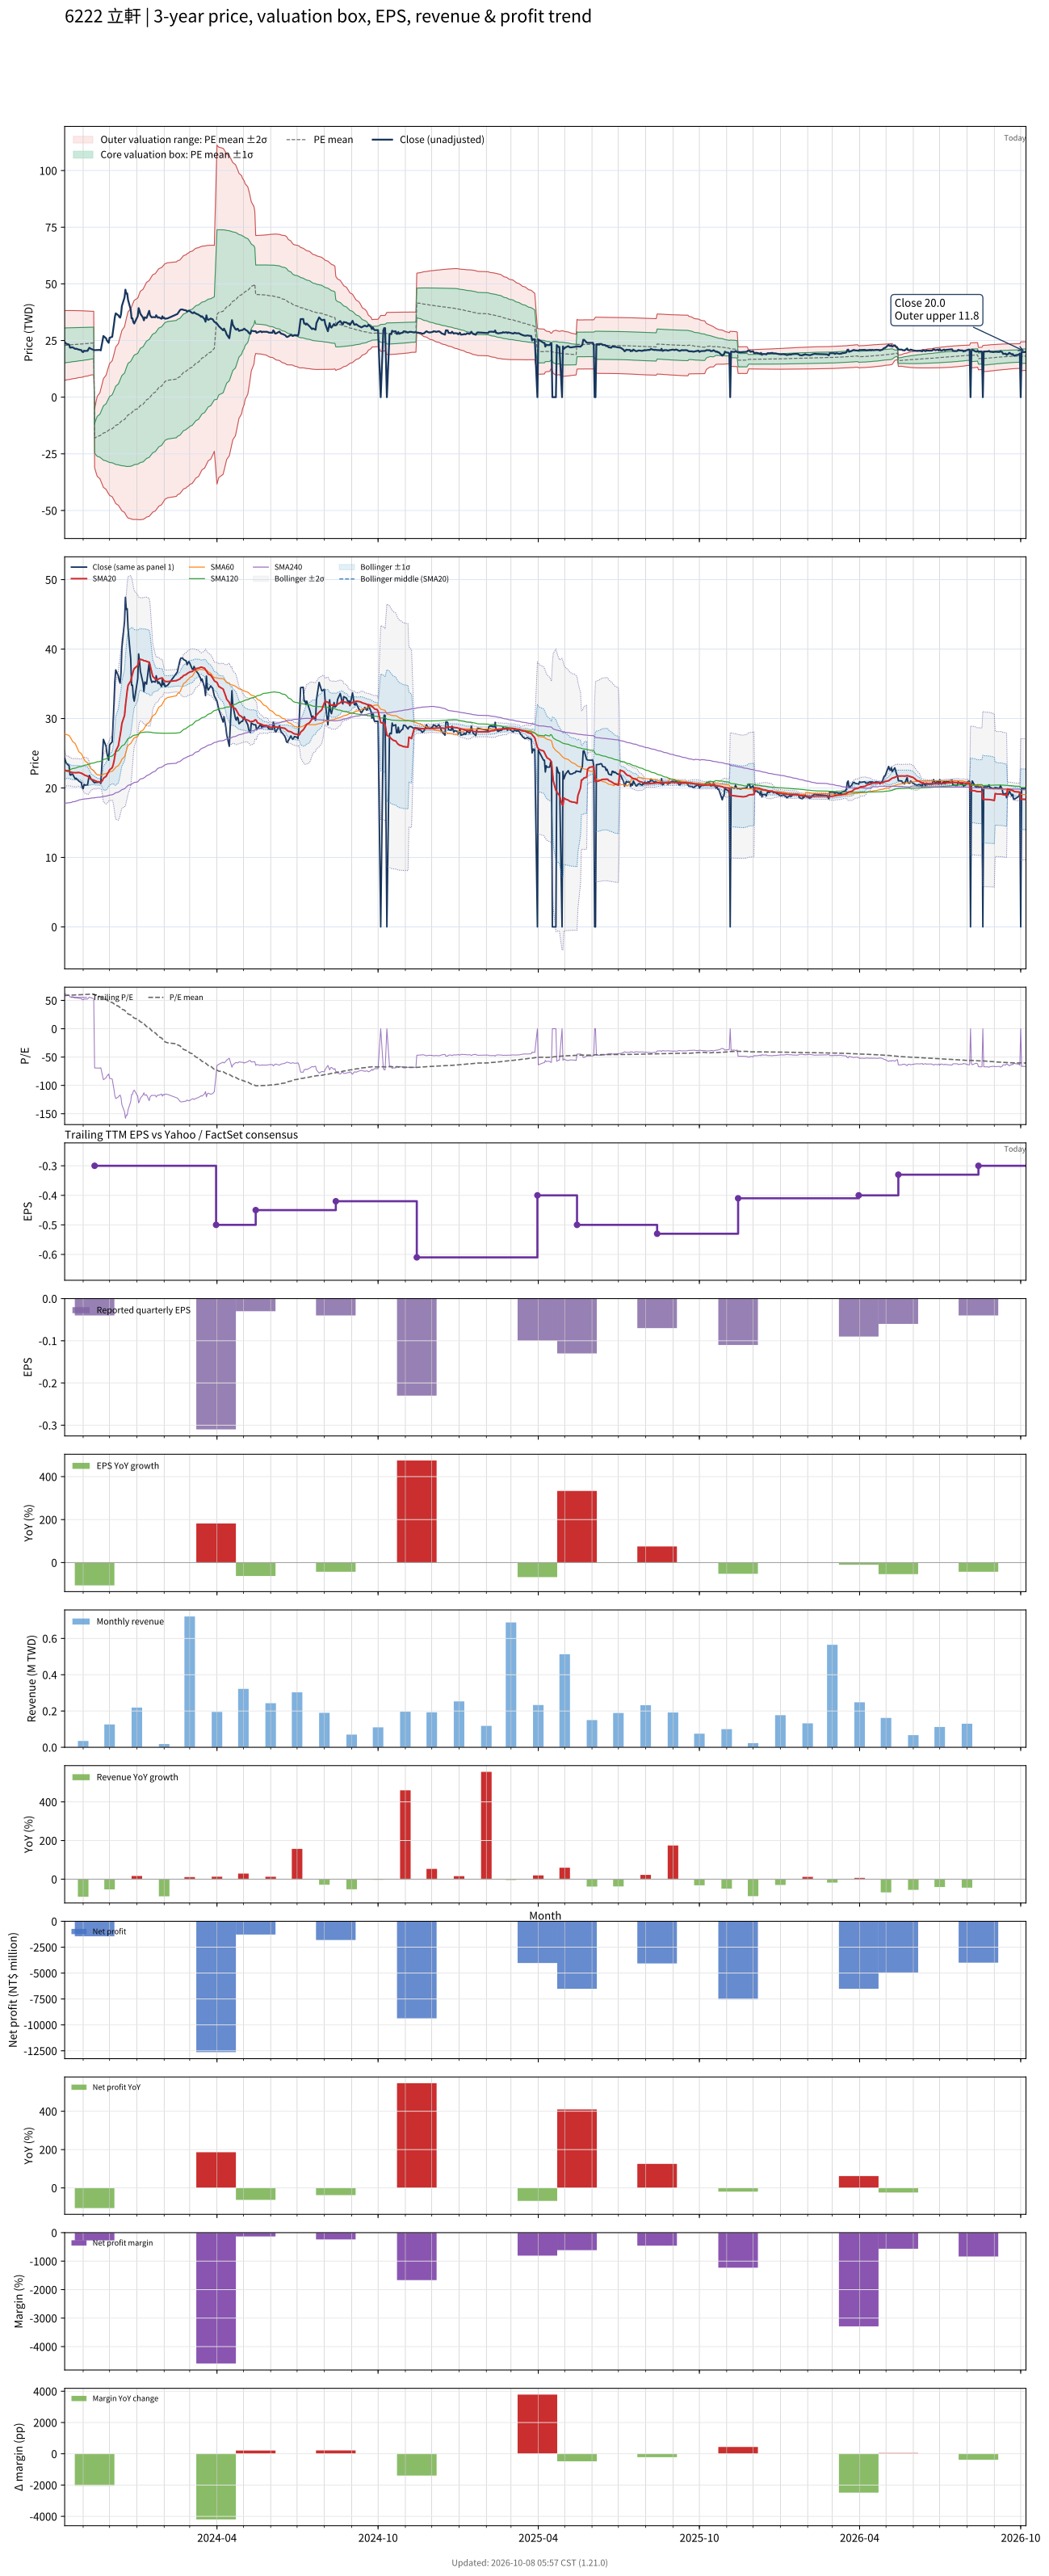

Values plotted in this chart, from the file beside it:
# chart-version: skill-stock-dynamic-val…
date, close, available_date, period_end, eps, ttm_eps, pe, pe_mean, pe_std, price_m2, price_m1, price_mean, price_p1, price_p2, forward_eps, forward_pe, forward_pe_mean, forward_pe_std, forward_price_m2, forward_price_m1, forward_price_mean, forward_price_p1, forward_price_p2, sma20
2023-10-11, 24.3, 2023-08-14, 2023-06-30, -0.07, 0.39, 62.31, 58.49, 19.73, 7.425, 15.12, 22.81, 30.51, 38.2, , , , , , , , , , 22.64
2023-10-12, 23.85, 2023-08-14, 2023-06-30, -0.07, 0.39, 61.15, 58.65, 19.67, 7.527, 15.2, 22.87, 30.54, 38.22, , , , , , , , , , 22.52
2023-10-13, 23.55, 2023-08-14, 2023-06-30, -0.07, 0.39, 60.38, 58.81, 19.61, 7.641, 15.29, 22.93, 30.58, 38.23, , , , , , , , , , 22.45
2023-10-16, 23.2, 2023-08-14, 2023-06-30, -0.07, 0.39, 59.49, 58.96, 19.54, 7.749, 15.37, 22.99, 30.61, 38.24, , , , , , , , , , 22.43
2023-10-17, 21.9, 2023-08-14, 2023-06-30, -0.07, 0.39, 56.15, 59.07, 19.49, 7.837, 15.44, 23.04, 30.64, 38.24, , , , , , , , , , 22.34
2023-10-18, 21.85, 2023-08-14, 2023-06-30, -0.07, 0.39, 56.03, 59.18, 19.43, 7.927, 15.5, 23.08, 30.66, 38.24, , , , , , , , , , 22.28
2023-10-19, 22, 2023-08-14, 2023-06-30, -0.07, 0.39, 56.41, 59.31, 19.36, 8.033, 15.58, 23.13, 30.68, 38.23, , , , , , , , , , 22.24
2023-10-20, 22, 2023-08-14, 2023-06-30, -0.07, 0.39, 56.41, 59.45, 19.28, 8.152, 15.67, 23.19, 30.7, 38.22, , , , , , , , , , 22.22
2023-10-23, 21.3, 2023-08-14, 2023-06-30, -0.07, 0.39, 54.62, 59.57, 19.2, 8.26, 15.75, 23.23, 30.72, 38.21, , , , , , , , , , 22.2
2023-10-24, 21.4, 2023-08-14, 2023-06-30, -0.07, 0.39, 54.87, 59.68, 19.13, 8.352, 15.81, 23.28, 30.74, 38.2, , , , , , , , , , 22.2
2023-10-25, 21.25, 2023-08-14, 2023-06-30, -0.07, 0.39, 54.49, 59.79, 19.07, 8.444, 15.88, 23.32, 30.75, 38.19, , , , , , , , , , 22.21
2023-10-26, 21.15, 2023-08-14, 2023-06-30, -0.07, 0.39, 54.23, 59.9, 18.99, 8.547, 15.95, 23.36, 30.77, 38.18, , , , , , , , , , 22.22
2023-10-27, 21, 2023-08-14, 2023-06-30, -0.07, 0.39, 53.85, 60.01, 18.92, 8.641, 16.02, 23.4, 30.78, 38.16, , , , , , , , , , 22.23
2023-10-30, 20.75, 2023-08-14, 2023-06-30, -0.07, 0.39, 53.21, 60.11, 18.85, 8.74, 16.09, 23.44, 30.8, 38.15, , , , , , , , , , 22.13
2023-10-31, 20.05, 2023-08-14, 2023-06-30, -0.07, 0.39, 51.41, 60.22, 18.77, 8.846, 16.17, 23.48, 30.8, 38.12, , , , , , , , , , 22.05
2023-11-01, 19.9, 2023-08-14, 2023-06-30, -0.07, 0.39, 51.03, 60.31, 18.69, 8.948, 16.24, 23.52, 30.81, 38.1, , , , , , , , , , 21.98
2023-11-02, 20.5, 2023-08-14, 2023-06-30, -0.07, 0.39, 52.56, 60.43, 18.59, 9.067, 16.32, 23.57, 30.82, 38.07, , , , , , , , , , 21.93
2023-11-03, 20.4, 2023-08-14, 2023-06-30, -0.07, 0.39, 52.31, 60.55, 18.5, 9.186, 16.4, 23.61, 30.83, 38.04, , , , , , , , , , 21.82
2023-11-06, 20.45, 2023-08-14, 2023-06-30, -0.07, 0.39, 52.44, 60.68, 18.38, 9.323, 16.49, 23.66, 30.83, 38, , , , , , , , , , 21.71
2023-11-07, 21.2, 2023-08-14, 2023-06-30, -0.07, 0.39, 54.36, 60.8, 18.29, 9.444, 16.58, 23.71, 30.85, 37.98, , , , , , , , , , 21.6
2023-11-08, 21.8, 2023-08-14, 2023-06-30, -0.07, 0.39, 55.9, 60.94, 18.19, 9.581, 16.67, 23.77, 30.86, 37.95, , , , , , , , , , 21.48
2023-11-09, 21.55, 2023-08-14, 2023-06-30, -0.07, 0.39, 55.26, 61.06, 18.1, 9.692, 16.75, 23.81, 30.87, 37.93, , , , , , , , , , 21.36
2023-11-10, 21.3, 2023-08-14, 2023-06-30, -0.07, 0.39, 54.62, 61.18, 18.01, 9.808, 16.83, 23.86, 30.88, 37.91, , , , , , , , , , 21.25
2023-11-13, 20.85, 2023-08-14, 2023-06-30, -0.07, 0.39, 53.46, 61.28, 17.93, 9.915, 16.91, 23.9, 30.89, 37.88, , , , , , , , , , 21.13
2023-11-14, 20.75, 2023-11-14, 2023-09-30, -0.04, -0.3, -69.17, 60.37, 21.44, -5.248, -11.68, -18.11, -24.54, -30.98, , , , , , , , , , 21.07
2023-11-15, 20.8, 2023-11-14, 2023-09-30, -0.04, -0.3, -69.33, 59.45, 24.44, -3.174, -10.5, -17.84, -25.17, -32.5, , , , , , , , , , 21.02
2023-11-16, 20.8, 2023-11-14, 2023-09-30, -0.04, -0.3, -69.33, 58.53, 27.07, -1.314, -9.436, -17.56, -25.68, -33.8, , , , , , , , , , 20.96
2023-11-17, 20.8, 2023-11-14, 2023-09-30, -0.04, -0.3, -69.33, 57.6, 29.45, 0.3867, -8.447, -17.28, -26.12, -34.95, , , , , , , , , , 20.9
2023-11-20, 20.85, 2023-11-14, 2023-09-30, -0.04, -0.3, -69.5, 56.68, 31.62, 1.969, -7.518, -17, -26.49, -35.98, , , , , , , , , , 20.88
2023-11-21, 20.65, 2023-11-14, 2023-09-30, -0.04, -0.3, -68.83, 55.76, 33.61, 3.438, -6.644, -16.73, -26.81, -36.89, , , , , , , , , , 20.84
2023-11-22, 22.7, 2023-11-14, 2023-09-30, -0.04, -0.3, -75.67, 54.79, 35.66, 4.959, -5.739, -16.44, -27.14, -37.83, , , , , , , , , , 20.91
2023-11-23, 24.95, 2023-11-14, 2023-09-30, -0.04, -0.3, -83.17, 53.77, 37.8, 6.548, -4.791, -16.13, -27.47, -38.81, , , , , , , , , , 21.1
2023-11-24, 27, 2023-11-14, 2023-09-30, -0.04, -0.3, -90, 52.7, 39.99, 8.181, -3.815, -15.81, -27.81, -39.8, , , , , , , , , , 21.4
2023-11-27, 26, 2023-11-14, 2023-09-30, -0.04, -0.3, -86.67, 51.64, 41.95, 9.679, -2.907, -15.49, -28.08, -40.66, , , , , , , , , , 21.66
2023-11-28, 25, 2023-11-14, 2023-09-30, -0.04, -0.3, -83.33, 50.62, 43.71, 11.04, -2.071, -15.18, -28.3, -41.41, , , , , , , , , , 21.91
2023-11-29, 24.5, 2023-11-14, 2023-09-30, -0.04, -0.3, -81.67, 49.59, 45.34, 12.33, -1.276, -14.88, -28.48, -42.08, , , , , , , , , , 22.14
2023-11-30, 24, 2023-11-14, 2023-09-30, -0.04, -0.3, -80, 48.59, 46.85, 13.54, -0.5209, -14.58, -28.63, -42.69, , , , , , , , , , 22.32
2023-12-01, 26.2, 2023-11-14, 2023-09-30, -0.04, -0.3, -87.33, 47.53, 48.46, 14.82, 0.2801, -14.26, -28.8, -43.34, , , , , , , , , , 22.61
2023-12-04, 26.65, 2023-11-14, 2023-09-30, -0.04, -0.3, -88.83, 46.45, 50.04, 16.09, 1.076, -13.93, -28.94, -43.96, , , , , , , , , , 22.92
2023-12-05, 29.3, 2023-11-14, 2023-09-30, -0.04, -0.3, -97.67, 45.29, 51.74, 17.46, 1.934, -13.59, -29.11, -44.63, , , , , , , , , , 23.32
2023-12-06, 32.2, 2023-11-14, 2023-09-30, -0.04, -0.3, -107.3, 44.05, 53.58, 18.93, 2.857, -13.22, -29.29, -45.36, , , , , , , , , , 23.84
2023-12-07, 35.4, 2023-11-14, 2023-09-30, -0.04, -0.3, -118, 42.73, 55.58, 20.53, 3.855, -12.82, -29.49, -46.17, , , , , , , , , , 24.54
2023-12-08, 37, 2023-11-14, 2023-09-30, -0.04, -0.3, -123.3, 41.36, 57.61, 22.16, 4.876, -12.41, -29.69, -46.98, , , , , , , , , , 25.32
2023-12-11, 36.1, 2023-11-14, 2023-09-30, -0.04, -0.3, -120.3, 40.02, 59.47, 23.68, 5.836, -12.01, -29.85, -47.69, , , , , , , , , , 26.08
2023-12-12, 35.45, 2023-11-14, 2023-09-30, -0.04, -0.3, -118.2, 38.7, 61.2, 25.11, 6.75, -11.61, -29.97, -48.33, , , , , , , , , , 26.82
2023-12-13, 35.1, 2023-11-14, 2023-09-30, -0.04, -0.3, -117, 37.4, 62.83, 26.48, 7.631, -11.22, -30.07, -48.92, , , , , , , , , , 27.53
2023-12-14, 36.6, 2023-11-14, 2023-09-30, -0.04, -0.3, -122, 36.01, 64.49, 27.89, 8.543, -10.8, -30.15, -49.5, , , , , , , , , , 28.32
2023-12-15, 40.25, 2023-11-14, 2023-09-30, -0.04, -0.3, -134.2, 34.5, 66.32, 29.44, 9.548, -10.35, -30.25, -50.14, , , , , , , , , , 29.3
2023-12-18, 44, 2023-11-14, 2023-09-30, -0.04, -0.3, -146.7, 32.85, 68.33, 31.15, 10.65, -9.855, -30.35, -50.85, , , , , , , , , , 30.45
2023-12-19, 47.45, 2023-11-14, 2023-09-30, -0.04, -0.3, -158.2, 31.1, 70.5, 32.97, 11.82, -9.331, -30.48, -51.63, , , , , , , , , , 31.79
2023-12-20, 45.7, 2023-11-14, 2023-09-30, -0.04, -0.3, -152.3, 29.4, 72.43, 34.64, 12.91, -8.819, -30.55, -52.28, , , , , , , , , , 32.94
2023-12-21, 45.8, 2023-11-14, 2023-09-30, -0.04, -0.3, -152.7, 27.69, 74.28, 36.26, 13.98, -8.306, -30.59, -52.87, , , , , , , , , , 33.98
2023-12-22, 42.9, 2023-11-14, 2023-09-30, -0.04, -0.3, -143, 26.05, 75.85, 37.7, 14.94, -7.815, -30.57, -53.33, , , , , , , , , , 34.78
2023-12-25, 38.65, 2023-11-14, 2023-09-30, -0.04, -0.3, -128.8, 24.53, 77.12, 38.91, 15.78, -7.36, -30.49, -53.63, , , , , , , , , , 35.41
2023-12-26, 34.8, 2023-11-14, 2023-09-30, -0.04, -0.3, -116, 23.11, 78.12, 39.94, 16.5, -6.934, -30.37, -53.81, , , , , , , , , , 35.9
2023-12-27, 34.8, 2023-11-14, 2023-09-30, -0.04, -0.3, -116, 21.65, 79.07, 40.95, 17.23, -6.495, -30.22, -53.94, , , , , , , , , , 36.42
2023-12-28, 33.1, 2023-11-14, 2023-09-30, -0.04, -0.3, -110.3, 20.18, 79.88, 41.87, 17.91, -6.055, -30.02, -53.98, , , , , , , , , , 36.87
2023-12-29, 32.5, 2023-11-14, 2023-09-30, -0.04, -0.3, -108.3, 18.68, 80.59, 42.75, 18.57, -5.604, -29.78, -53.96, , , , , , , , , , 37.19
2024-01-02, 35.75, 2023-11-14, 2023-09-30, -0.04, -0.3, -119.2, 17.09, 81.41, 43.72, 19.3, -5.126, -29.55, -53.97, , , , , , , , , , 37.64
... 668 more rows
